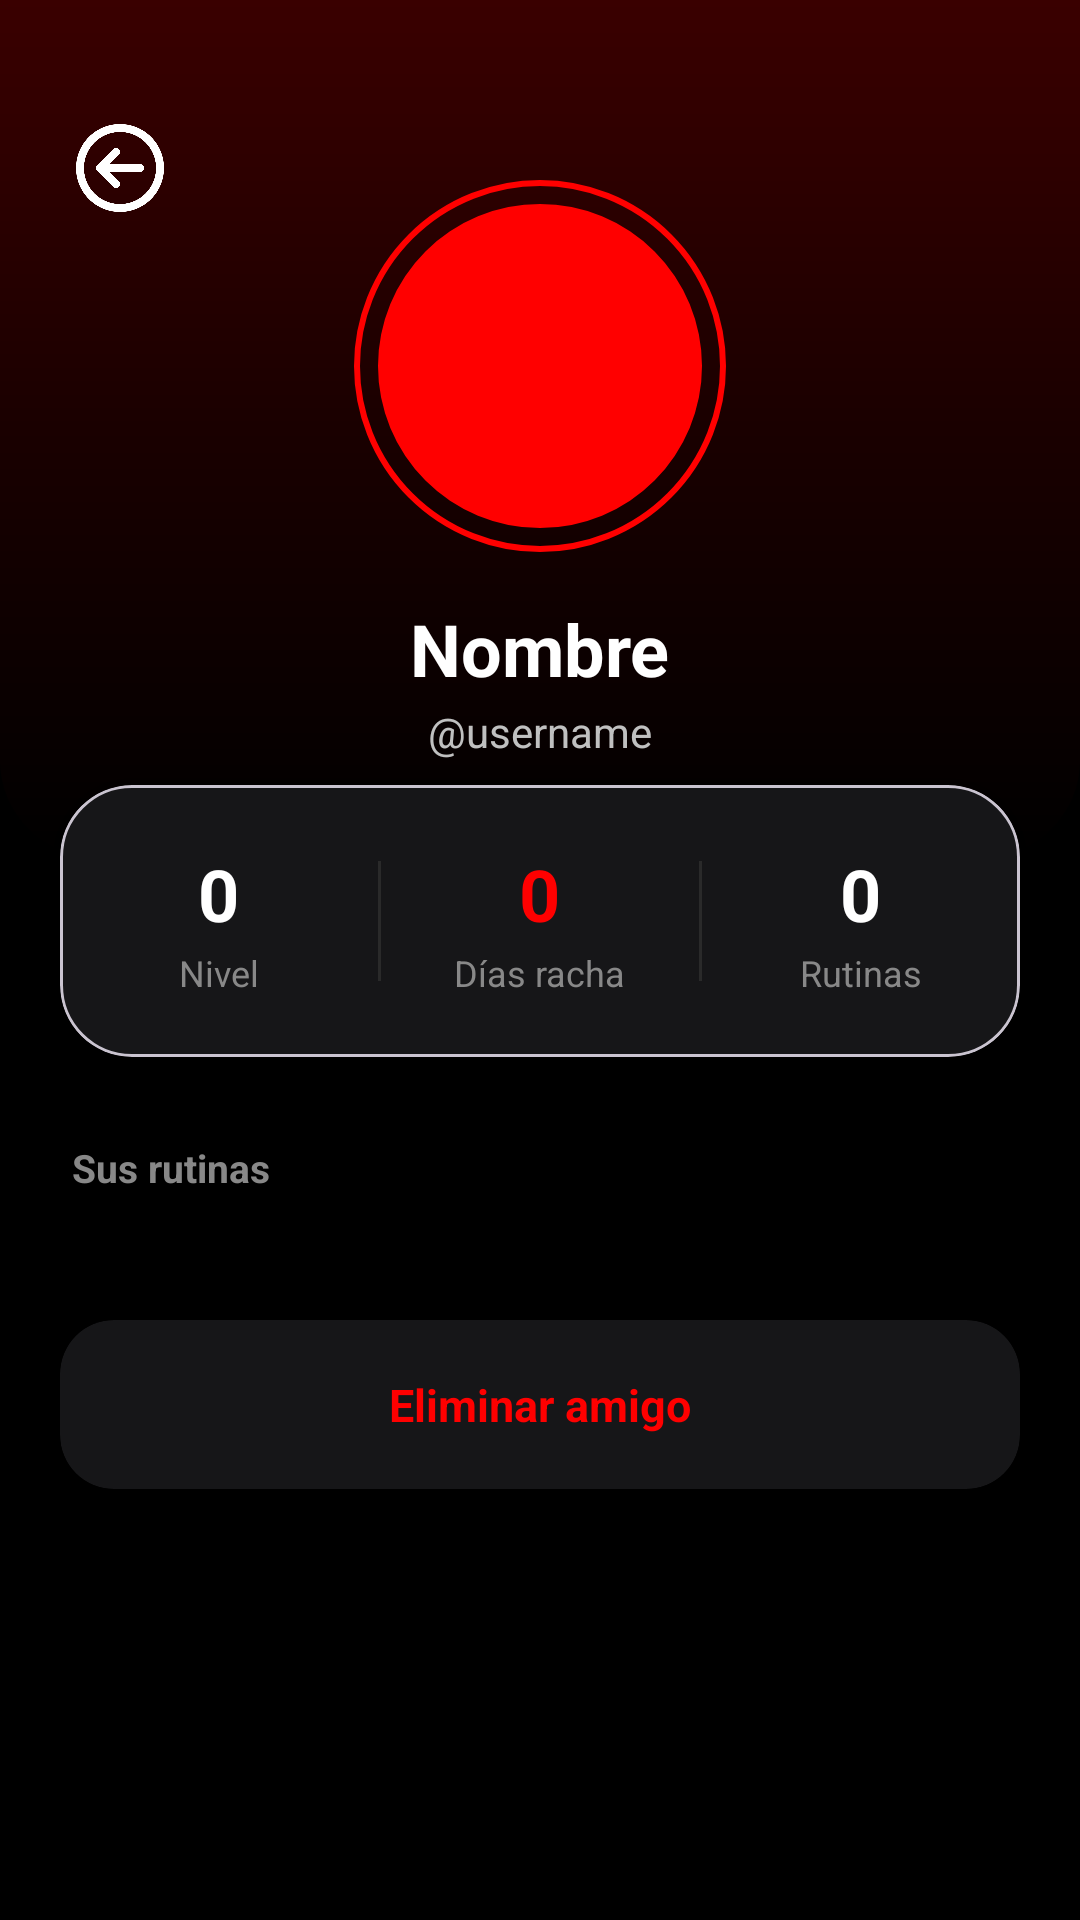

Layout XML and referenced resources for this Android screen:
<!-- AndroidManifest.xml: application theme Theme.FitSync -->
<!-- res/layout/fragment_friend_detail.xml -->
<?xml version="1.0" encoding="utf-8"?>
<androidx.core.widget.NestedScrollView
    xmlns:android="http://schemas.android.com/apk/res/android"
    xmlns:app="http://schemas.android.com/apk/res-auto"
    android:layout_width="match_parent"
    android:layout_height="match_parent"
    android:background="#000000"
    android:fillViewport="true">

    <LinearLayout
        android:layout_width="match_parent"
        android:layout_height="wrap_content"
        android:orientation="vertical">

        
        <FrameLayout
            android:layout_width="match_parent"
            android:layout_height="wrap_content"
            android:background="@drawable/bg_profile_header"
            android:paddingTop="40dp"
            android:paddingBottom="32dp"
            android:paddingStart="24dp"
            android:paddingEnd="24dp">

            <ImageView
                android:id="@+id/btnBack"
                android:layout_width="32dp"
                android:layout_height="32dp"
                android:src="@drawable/ic_chevron_right"
                android:rotation="180"
                android:layout_gravity="top|start"
                app:tint="@color/white"
                android:background="?attr/selectableItemBackgroundBorderless"
                android:clickable="true"
                android:focusable="true"/>

            <LinearLayout
                android:layout_width="match_parent"
                android:layout_height="wrap_content"
                android:orientation="vertical"
                android:gravity="center"
                android:paddingTop="20dp">

                <FrameLayout
                    android:layout_width="wrap_content"
                    android:layout_height="wrap_content">

                    <View
                        android:layout_width="124dp"
                        android:layout_height="124dp"
                        android:layout_gravity="center"
                        android:background="@drawable/bg_avatar_ring"/>

                    <com.google.android.material.imageview.ShapeableImageView
                        android:layout_width="108dp"
                        android:layout_height="108dp"
                        android:layout_gravity="center"
                        android:src="@color/fitsync_red"
                        android:scaleType="centerCrop"
                        app:shapeAppearanceOverlay="@style/CircleImage"/>
                </FrameLayout>

                <TextView
                    android:id="@+id/tvName"
                    android:layout_width="wrap_content"
                    android:layout_height="wrap_content"
                    android:text="Nombre"
                    android:textColor="@color/white"
                    android:textSize="24sp"
                    android:textStyle="bold"
                    android:layout_marginTop="16dp"/>

                <TextView
                    android:id="@+id/tvUsername"
                    android:layout_width="wrap_content"
                    android:layout_height="wrap_content"
                    android:text="@username"
                    android:textColor="#C0C0C0"
                    android:textSize="14sp"
                    android:layout_marginTop="2dp"/>
            </LinearLayout>
        </FrameLayout>

        
        <com.google.android.material.card.MaterialCardView
            android:layout_width="match_parent"
            android:layout_height="wrap_content"
            android:layout_marginStart="20dp"
            android:layout_marginEnd="20dp"
            android:layout_marginTop="-24dp"
            app:cardBackgroundColor="#161618"
            app:cardCornerRadius="24dp"
            app:cardElevation="8dp">

            <LinearLayout
                android:layout_width="match_parent"
                android:layout_height="wrap_content"
                android:orientation="horizontal"
                android:paddingVertical="20dp">

                <LinearLayout
                    android:layout_width="0dp"
                    android:layout_height="wrap_content"
                    android:layout_weight="1"
                    android:orientation="vertical"
                    android:gravity="center">
                    <TextView
                        android:id="@+id/tvNivel"
                        android:layout_width="wrap_content"
                        android:layout_height="wrap_content"
                        android:text="0"
                        android:textColor="@color/white"
                        android:textSize="24sp"
                        android:textStyle="bold"/>
                    <TextView
                        android:layout_width="wrap_content"
                        android:layout_height="wrap_content"
                        android:text="Nivel"
                        android:textColor="#888888"
                        android:textSize="12sp"
                        android:layout_marginTop="2dp"/>
                </LinearLayout>

                <View
                    android:layout_width="1dp"
                    android:layout_height="40dp"
                    android:layout_gravity="center_vertical"
                    android:background="#2A2A2A"/>

                <LinearLayout
                    android:layout_width="0dp"
                    android:layout_height="wrap_content"
                    android:layout_weight="1"
                    android:orientation="vertical"
                    android:gravity="center">
                    <TextView
                        android:id="@+id/tvRacha"
                        android:layout_width="wrap_content"
                        android:layout_height="wrap_content"
                        android:text="0"
                        android:textColor="@color/fitsync_red"
                        android:textSize="24sp"
                        android:textStyle="bold"/>
                    <TextView
                        android:layout_width="wrap_content"
                        android:layout_height="wrap_content"
                        android:text="Días racha"
                        android:textColor="#888888"
                        android:textSize="12sp"
                        android:layout_marginTop="2dp"/>
                </LinearLayout>

                <View
                    android:layout_width="1dp"
                    android:layout_height="40dp"
                    android:layout_gravity="center_vertical"
                    android:background="#2A2A2A"/>

                <LinearLayout
                    android:layout_width="0dp"
                    android:layout_height="wrap_content"
                    android:layout_weight="1"
                    android:orientation="vertical"
                    android:gravity="center">
                    <TextView
                        android:id="@+id/tvRutinasCount"
                        android:layout_width="wrap_content"
                        android:layout_height="wrap_content"
                        android:text="0"
                        android:textColor="@color/white"
                        android:textSize="24sp"
                        android:textStyle="bold"/>
                    <TextView
                        android:layout_width="wrap_content"
                        android:layout_height="wrap_content"
                        android:text="Rutinas"
                        android:textColor="#888888"
                        android:textSize="12sp"
                        android:layout_marginTop="2dp"/>
                </LinearLayout>
            </LinearLayout>
        </com.google.android.material.card.MaterialCardView>

        
        <TextView
            android:layout_width="wrap_content"
            android:layout_height="wrap_content"
            android:text="Sus rutinas"
            android:textColor="#888888"
            android:textSize="13sp"
            android:textStyle="bold"
            android:layout_marginStart="24dp"
            android:layout_marginTop="28dp"
            android:layout_marginBottom="14dp"/>

        <TextView
            android:id="@+id/tvEmptyRutinas"
            android:layout_width="match_parent"
            android:layout_height="wrap_content"
            android:gravity="center"
            android:text="Este amigo aún no tiene rutinas"
            android:textColor="#888888"
            android:textSize="13sp"
            android:padding="24dp"
            android:visibility="gone"/>

        <androidx.recyclerview.widget.RecyclerView
            android:id="@+id/rvRutinasAmigo"
            android:layout_width="match_parent"
            android:layout_height="wrap_content"
            android:nestedScrollingEnabled="false"
            android:paddingStart="20dp"
            android:paddingEnd="20dp"/>

        
        <androidx.cardview.widget.CardView
            android:id="@+id/btnEliminarAmigo"
            android:layout_width="match_parent"
            android:layout_height="wrap_content"
            android:layout_marginStart="20dp"
            android:layout_marginEnd="20dp"
            android:layout_marginTop="28dp"
            android:layout_marginBottom="32dp"
            app:cardBackgroundColor="#161618"
            app:cardCornerRadius="18dp"
            android:clickable="true"
            android:focusable="true"
            android:foreground="?attr/selectableItemBackground">
            <LinearLayout
                android:layout_width="match_parent"
                android:layout_height="wrap_content"
                android:padding="18dp"
                android:gravity="center"
                android:orientation="horizontal">
                <TextView
                    android:layout_width="wrap_content"
                    android:layout_height="wrap_content"
                    android:text="Eliminar amigo"
                    android:textColor="@color/fitsync_red"
                    android:textStyle="bold"
                    android:textSize="15sp"/>
            </LinearLayout>
        </androidx.cardview.widget.CardView>

    </LinearLayout>
</androidx.core.widget.NestedScrollView>
<!-- resources referenced by this layout -->
<resources>
  <color name="fitsync_red">#FF0000</color>
  <color name="white">#FFFFFF</color>
  <!-- drawable bg_avatar_ring (drawable) -->
  <?xml version="1.0" encoding="utf-8"?>
  <shape xmlns:android="http://schemas.android.com/apk/res/android"
      android:shape="oval">
      <solid android:color="#00000000"/>
      <stroke android:width="2dp" android:color="@color/fitsync_red"/>
  </shape>
  <!-- drawable bg_profile_header (drawable) -->
  <?xml version="1.0" encoding="utf-8"?>
  <shape xmlns:android="http://schemas.android.com/apk/res/android"
      android:shape="rectangle">
      <gradient
          android:startColor="#3A0000"
          android:centerColor="#1A0000"
          android:endColor="#000000"
          android:angle="270"/>
      <corners
          android:bottomLeftRadius="32dp"
          android:bottomRightRadius="32dp"/>
  </shape>
  <!-- drawable ic_chevron_right: png bitmap (drawable, 29331 bytes) -->
  <style name="CircleImage">
          <item name="cornerSize">50%</item>
      </style>
  <style name="Theme.FitSync" parent="Base.Theme.FitSync" />
  <style name="Base.Theme.FitSync" parent="Theme.Material3.DayNight.NoActionBar">
          
          
      </style>
</resources>
